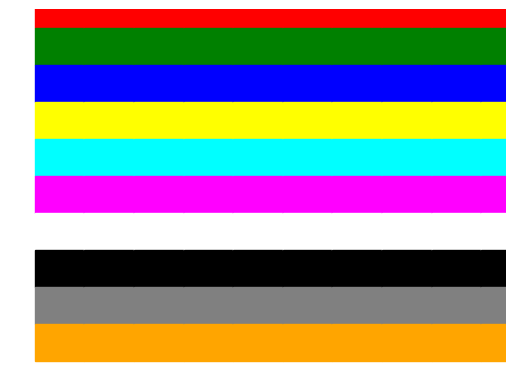

Write Python code to recreate this figure.
import matplotlib.pyplot as plt

def create_grid():
    fig, ax = plt.subplots()
    colors = [
        'red', 'green', 'blue', 'yellow', 'cyan',
        'magenta', 'white', 'black', 'gray', 'orange'
    ]
    grid = [[colors[i % len(colors)] for i in range(10)] for _ in range(10)]
    
    for i in range(10):
        for j in range(10):
            ax.add_patch(plt.Rectangle((i, 9-j), 1, 1, color=grid[i][j]))
    
    ax.set_xlim(-0.5, 9.5)
    ax.set_ylim(-0.5, 9.5)
    ax.axis('off')
    plt.show()

if __name__ == '__main__':
    create_grid()
